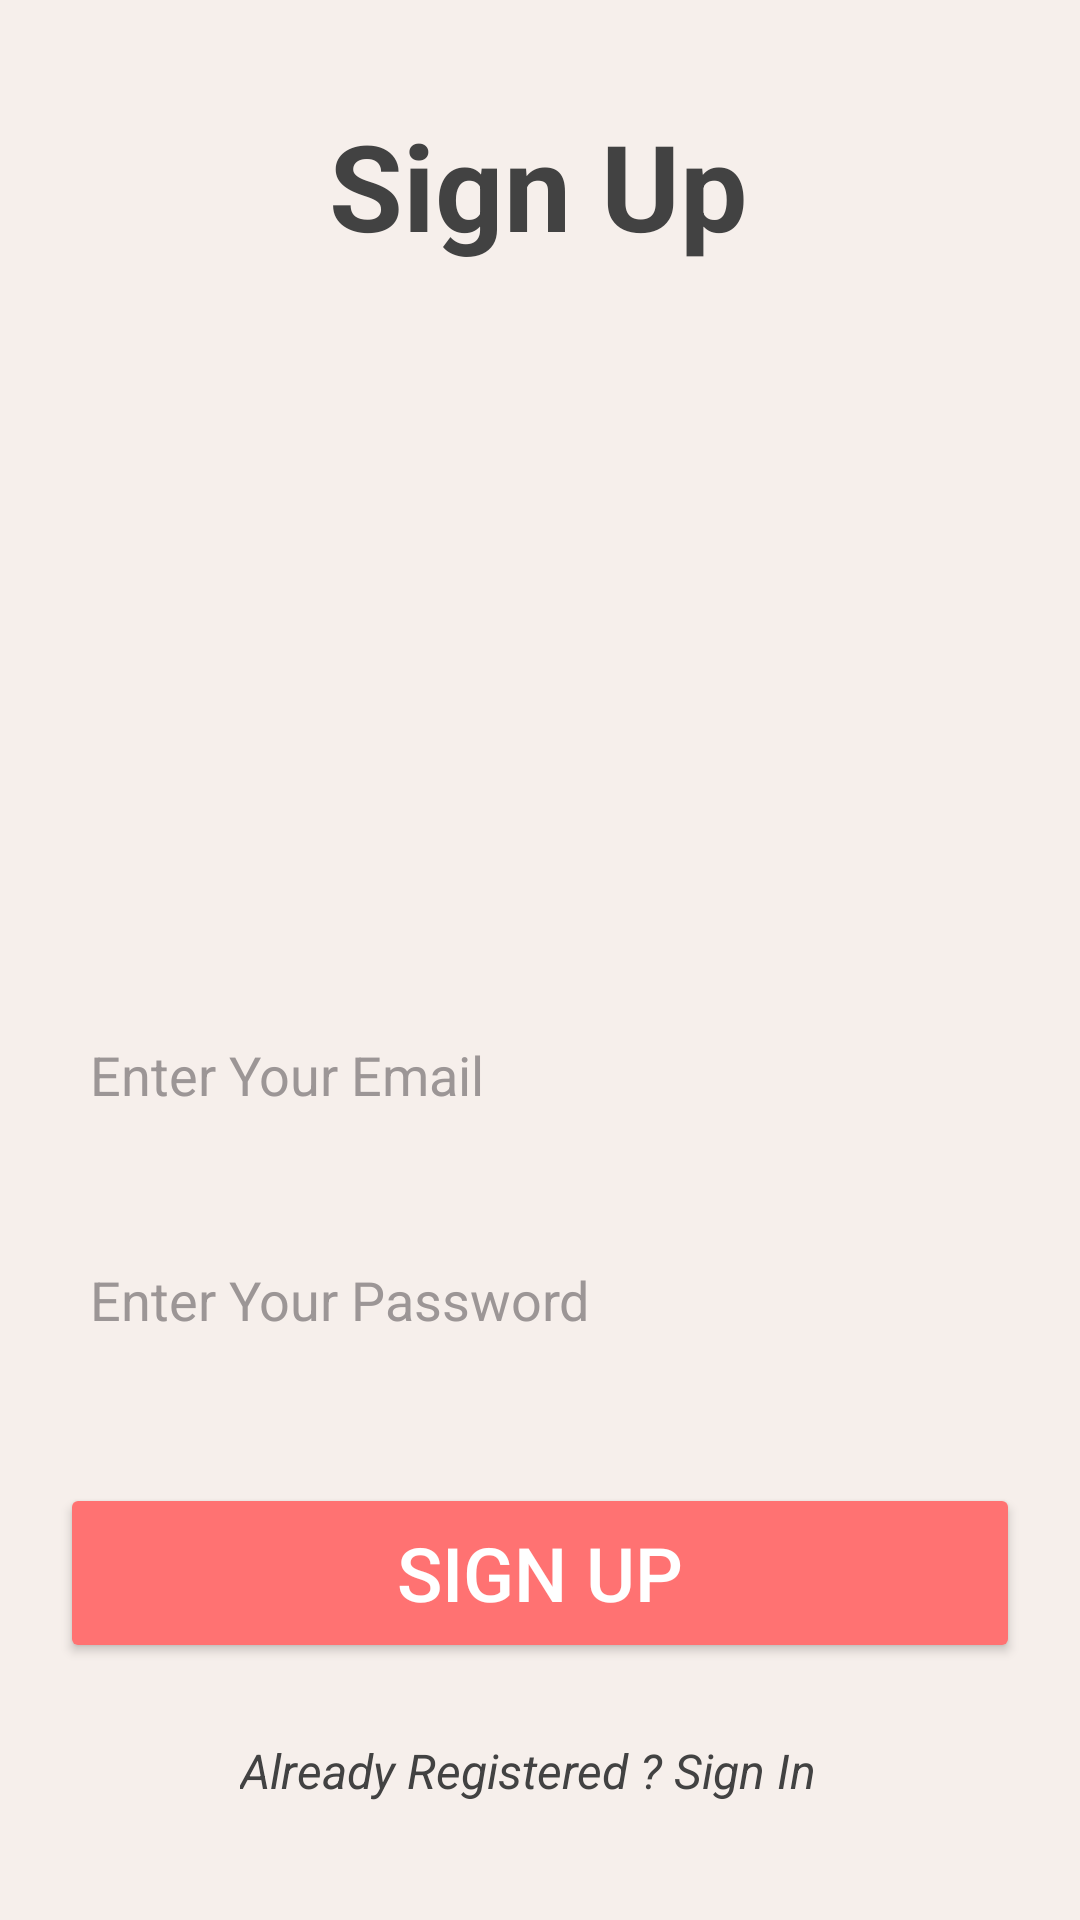

Android layout source for this screen:
<!-- AndroidManifest.xml: application theme AppTheme -->
<!-- res/layout/activity_sign_up.xml -->
<?xml version="1.0" encoding="utf-8"?>
<androidx.constraintlayout.widget.ConstraintLayout xmlns:android="http://schemas.android.com/apk/res/android"
    xmlns:app="http://schemas.android.com/apk/res-auto"
    xmlns:tools="http://schemas.android.com/tools"
    android:layout_width="match_parent"
    android:layout_height="match_parent"
    android:background="#F6EFEB"
    android:padding="20dp"
    tools:context=".activity.SignUpActivity">

    <ImageView
        android:id="@+id/img_sign_up"
        android:layout_width="match_parent"
        android:layout_height="200dp"
        android:layout_marginTop="25dp"
        app:layout_constraintEnd_toEndOf="parent"
        app:layout_constraintStart_toStartOf="parent"
        app:layout_constraintTop_toBottomOf="@+id/tv_sign_up"
        app:srcCompat="@drawable/sign_up" />

    <TextView
        android:id="@+id/tv_sign_up"
        android:layout_width="wrap_content"
        android:layout_height="wrap_content"
        android:layout_marginTop="15dp"
        android:text="@string/sign_up_content"
        android:textColor="@color/cardview_dark_background"
        android:textSize="40sp"
        android:textStyle="bold"
        app:layout_constraintEnd_toEndOf="parent"
        app:layout_constraintHorizontal_bias="0.497"
        app:layout_constraintStart_toStartOf="parent"
        app:layout_constraintTop_toTopOf="parent" />

    <EditText
        android:paddingStart="10dp"
        android:background="@drawable/custom_edit_text"
        android:id="@+id/edt_sign_up_name"
        android:layout_width="match_parent"
        android:layout_height="50dp"
        android:layout_marginTop="20dp"
        android:ems="10"
        android:hint="@string/username"
        android:textColor="@color/cardview_dark_background"
        android:textColorHint="@color/grey"
        app:layout_constraintEnd_toEndOf="parent"
        app:layout_constraintStart_toStartOf="parent"
        app:layout_constraintTop_toBottomOf="@+id/img_sign_up" />

    <EditText
        android:textColor="@color/cardview_dark_background"
        android:background="@drawable/custom_edit_text"
        android:textColorHint="@color/grey"
        android:paddingStart="10dp"
        android:id="@+id/edt_sign_up_pass"
        android:layout_width="match_parent"
        android:layout_height="50dp"
        android:layout_marginTop="25dp"
        android:ems="10"
        android:hint="@string/password"
        android:inputType="textPassword"
        app:layout_constraintEnd_toEndOf="parent"
        app:layout_constraintHorizontal_bias="0.6"
        app:layout_constraintStart_toStartOf="parent"
        app:layout_constraintTop_toBottomOf="@+id/edt_sign_up_name" />

    <Button
        android:id="@+id/button_sign_up"
        style="@style/ButtonStyle"
        android:layout_width="match_parent"
        android:layout_height="60dp"
        android:layout_marginTop="36dp"
        android:backgroundTint="@color/red"
        android:text="@string/sign_up"
        android:textColor="@color/white"
        android:textSize="25sp"
        app:layout_constraintEnd_toEndOf="parent"
        app:layout_constraintStart_toStartOf="parent"
        app:layout_constraintTop_toBottomOf="@+id/edt_sign_up_pass" />

    <TextView
        android:id="@+id/sign_in_text"
        android:textColor="@color/cardview_dark_background"
        android:textSize="16sp"
        android:layout_width="wrap_content"
        android:layout_height="wrap_content"
        android:layout_marginTop="25dp"
        android:textStyle="italic"
        android:text="@string/already_registered_sign_in"
        app:layout_constraintEnd_toEndOf="parent"
        app:layout_constraintHorizontal_bias="0.47"
        app:layout_constraintStart_toStartOf="parent"
        app:layout_constraintTop_toBottomOf="@+id/button_sign_up" />
</androidx.constraintlayout.widget.ConstraintLayout>
<!-- resources referenced by this layout -->
<resources>
  <color name="grey">#9C9696</color>
  <color name="red">#FF7272</color>
  <color name="white">#FFFFFFFF</color>
  <string name="already_registered_sign_in">Already Registered ? Sign In</string>
  <string name="password">Enter Your Password</string>
  <string name="sign_up">Sign Up</string>
  <string name="sign_up_content">Sign Up</string>
  <string name="username">Enter Your Email</string>
  <style name="ButtonStyle">
          <item name="background">@drawable/custom_button</item>
      </style>
  <style name="AppTheme" parent="Theme.MaterialComponents.DayNight.NoActionBar">
          
          <item name="colorPrimary">@color/purple_500</item>
          <item name="colorPrimaryVariant">@color/purple_700</item>
          <item name="colorOnPrimary">@color/white</item>
          
          <item name="colorSecondary">@color/teal_200</item>
          <item name="colorSecondaryVariant">@color/teal_700</item>
          <item name="colorOnSecondary">@color/black</item>
          
          <item name="android:statusBarColor" tools:targetApi="l">?attr/colorPrimaryVariant</item>
          
      </style>
  <color name="purple_500">#FF6200EE</color>
  <color name="purple_700">#FF3700B3</color>
  <color name="teal_200">#FF03DAC5</color>
  <color name="teal_700">#FF018786</color>
  <color name="black">#FF000000</color>
</resources>
